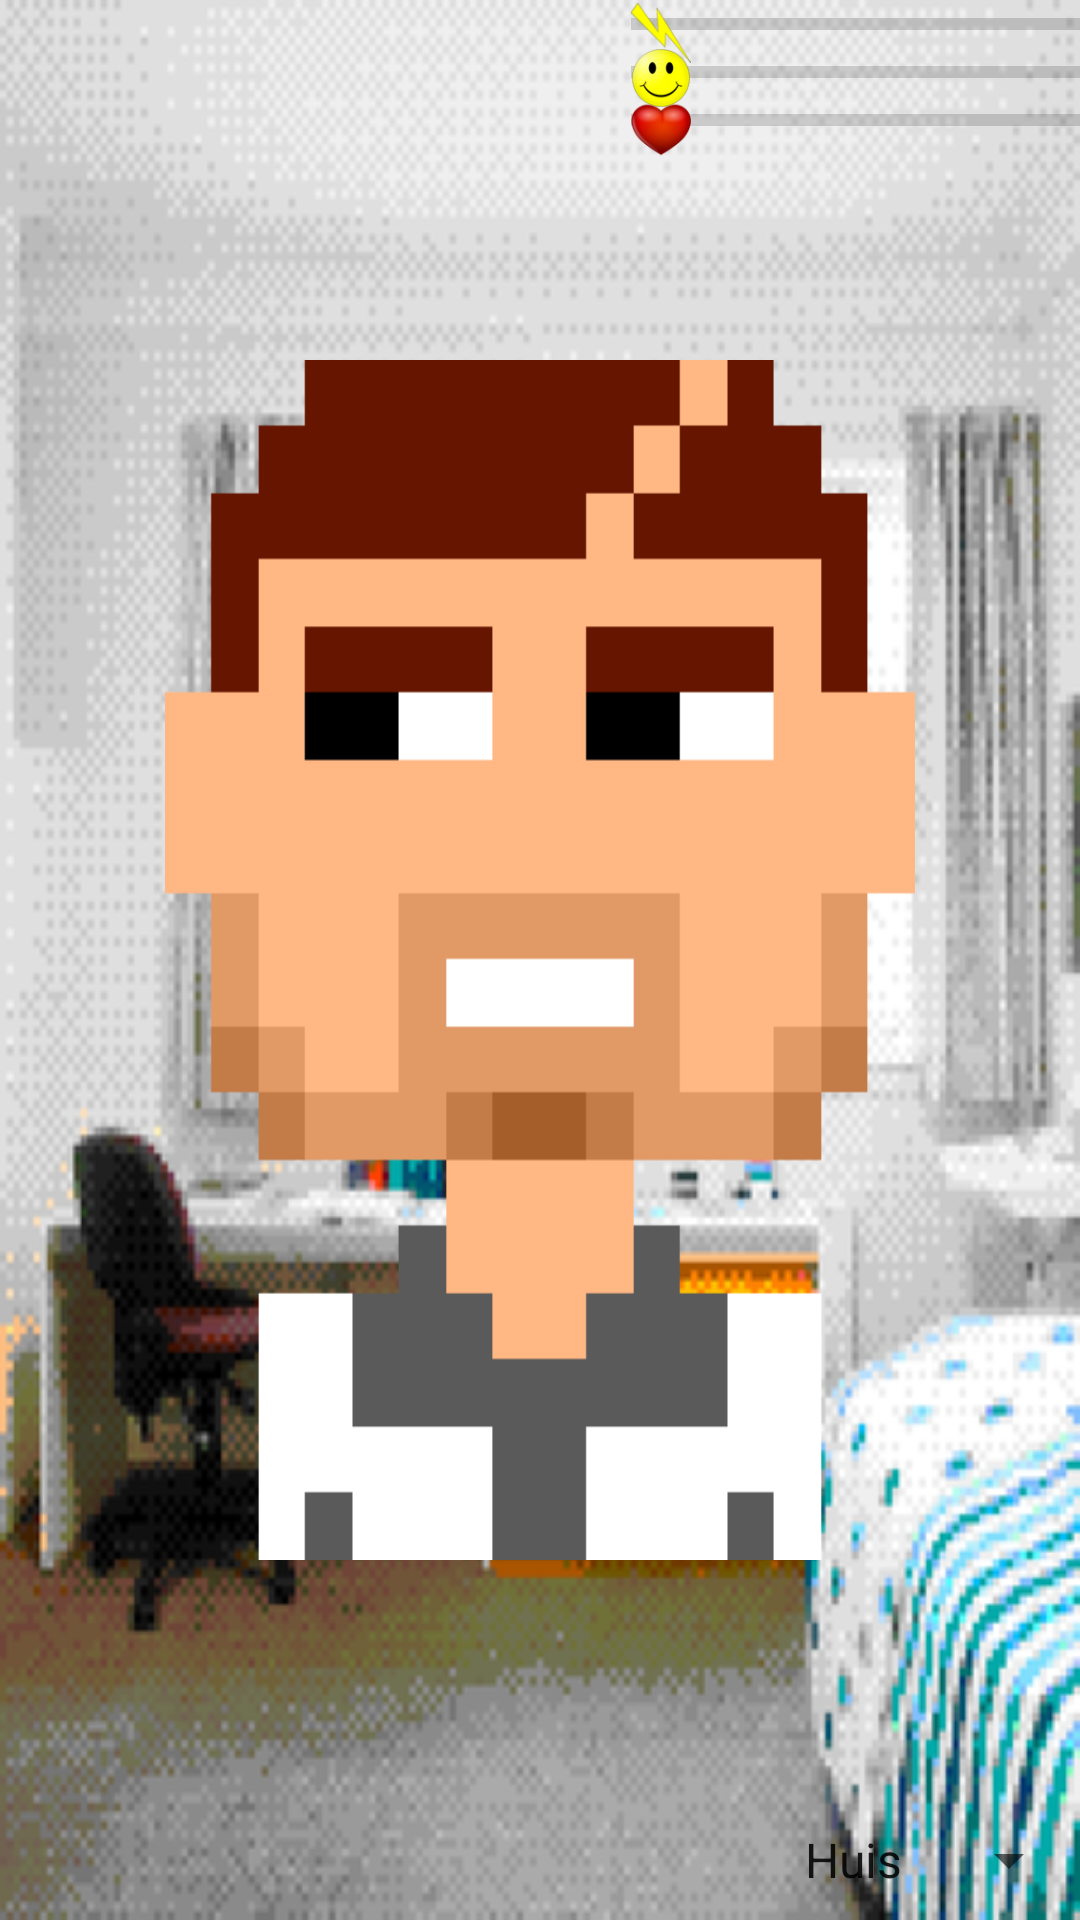

Reconstruct the res/layout file that produces this screen, plus the resources it refers to.
<!-- AndroidManifest.xml: application theme Theme.AppCompat.Light.NoActionBar -->
<!-- res/layout/activity_thuis.xml -->
<?xml version="1.0" encoding="utf-8"?>
<RelativeLayout xmlns:android="http://schemas.android.com/apk/res/android"
    xmlns:tools="http://schemas.android.com/tools"
    android:layout_width="match_parent"
    android:layout_height="match_parent"
    android:paddingBottom="@dimen/activity_vertical_margin"
    android:paddingLeft="@dimen/activity_horizontal_margin"
    android:paddingRight="@dimen/activity_horizontal_margin"
    android:paddingTop="@dimen/activity_vertical_margin"
    android:background="@drawable/thuis"
    tools:context="com.example.dennis.studlife.ThuisActivity">



    <Spinner
        android:layout_width="100dp"
        android:layout_height="40dp"
        android:id="@+id/spinner"
        android:entries="@array/thuis"
        android:layout_alignParentBottom="true"
        android:layout_alignParentRight="true"
        android:layout_marginTop="150dp"
        />

    <ProgressBar
        style="?android:attr/progressBarStyleHorizontal"
        android:layout_width="150dp"
        android:layout_height="wrap_content"
        android:id="@+id/progressBar"
        android:layout_alignParentTop="true"
        android:layout_alignParentRight="true"
        android:layout_alignParentEnd="true"
        android:animationResolution="1"
        android:max="100"

        android:progressTint="#0000ff"/>

    <ProgressBar
        style="?android:attr/progressBarStyleHorizontal"
        android:layout_width="150dp"
        android:layout_height="wrap_content"
        android:id="@+id/progressBar2"
        android:layout_below="@+id/progressBar"
        android:layout_alignParentRight="true"
        android:layout_alignParentEnd="true"
        android:animationResolution="1"
        android:max="100"

        android:progressTint="#00ff00"/>


    <ProgressBar
        style="?android:attr/progressBarStyleHorizontal"
        android:layout_width="150dp"
        android:layout_height="wrap_content"
        android:id="@+id/progressBar3"
        android:layout_below="@+id/progressBar2"
        android:layout_alignParentRight="true"
        android:layout_alignParentEnd="true"
        android:animationResolution="1"
        android:max="100"

        android:progressTint="#ff0000"/>


    <ImageView
        android:layout_width="20dp"
        android:layout_height="20dp"
        android:id="@+id/imageView"
        android:layout_marginTop="33dp"
        android:layout_alignLeft="@id/progressBar3"
        android:background="@drawable/hart"
        />


    <ImageView
        android:layout_width="20dp"
        android:layout_height="20dp"
        android:id="@+id/imageView2"
        android:layout_marginTop="16dp"
        android:layout_alignLeft="@id/progressBar2"
        android:background="@drawable/smiley"/>


    <ImageView
        android:layout_width="20dp"
        android:layout_height="20dp"
        android:id="@+id/imageView3"
        android:background="@drawable/bliksem"
        android:layout_marginTop="1dp"
        android:layout_alignLeft="@id/progressBar"/>

    <ImageView
        android:layout_width="250dp"
        android:layout_height="400dp"
        android:id="@+id/studanimation"
        android:layout_centerVertical="true"
        android:layout_centerHorizontal="true"
        android:background="@drawable/studanimation"/>


</RelativeLayout>
<!-- resources referenced by this layout -->
<resources>
  <string-array name="thuis">
          <item>Huis</item>
          <item>College</item>
          <item>Uitgaan</item>
      </string-array>
  <!-- drawable bliksem: png bitmap (drawable, 3610 bytes) -->
  <!-- drawable hart: png bitmap (drawable, 5692 bytes) -->
  <!-- drawable smiley: png bitmap (drawable, 6509 bytes) -->
  <!-- drawable studanimation (drawable) -->
  <?xml version="1.0" encoding="utf-8"?>
  <animation-list android:id="@+id/selected" xmlns:android="http://schemas.android.com/apk/res/android" android:oneshot="false">
  
      <item android:drawable="@drawable/stud1_l" android:duration="1000" />
      <item android:drawable="@drawable/stud1_r" android:duration="1000" />
      <item android:drawable="@drawable/stud1_l" android:duration="2500" />
      <item android:drawable="@drawable/stud1_sch" android:duration="500" />
  
  
  </animation-list>
  <!-- drawable thuis: png bitmap (drawable, 197717 bytes) -->
  <!-- drawable stud1_l: png bitmap (drawable, 17019 bytes) -->
  <!-- drawable stud1_r: png bitmap (drawable, 17018 bytes) -->
  <!-- drawable stud1_sch: png bitmap (drawable, 17004 bytes) -->
</resources>
